Run: headless pygame with SDL's dummy video driver; simulated clock (each Clock.tick advances the game by its frame time, no real sleeping); random seed 0; keys injected as events and as key.get_pressed() state; no mouse input.
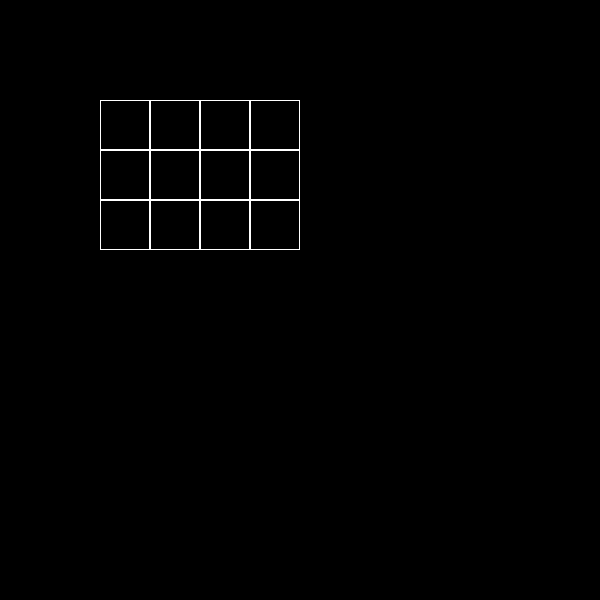
Frame 1 of 4 · flips 1–60 · no input
Frame 2 of 4 · flips 61–180 · tapped SPACE, RETURN · held RIGHT (→), D · screen unchanged from frame 1, image omitted
Frame 3 of 4 · flips 181–300 · held DOWN (↓), S · screen unchanged from frame 2, image omitted
Frame 4 of 4 · flips 301–420 · held LEFT (←), A, UP (↑), W · screen unchanged from frame 3, image omitted

The pygame program that drew these frames:

import pygame


class Board:
    # создание поля
    def __init__(self, width, height):
        self.width = width
        self.height = height
        self.board = [[0] * width for _ in range(height)]
        # значения по умолчанию
        self.left = 10
        self.top = 10
        self.cell_size = 30

    def render(self, screen):
        for y in range(self.height):
            for x in range(self.width):
                pygame.draw.rect(screen, pygame.Color(255, 255, 255), (
                    x * self.cell_size + self.left, y * self.cell_size + self.top, self.cell_size,
                    self.cell_size), 1)

    # настройка внешнего вида
    def set_view(self, left, top, cell_size):
        self.left = left
        self.top = top
        self.cell_size = cell_size


def main():
    pygame.init()
    size = 600, 600
    screen = pygame.display.set_mode(size)
    pygame.display.set_caption('Инициализация игры')

    # поле 5 на 7
    board = Board(4, 3)
    board.set_view(100, 100, 50)

    running = True
    while running:
        for event in pygame.event.get():
            if event.type == pygame.QUIT:
                running = False
        screen.fill((0, 0, 0))
        board.render(screen)
        pygame.display.flip()
    pygame.quit()


if __name__ == '__main__':
    main()
